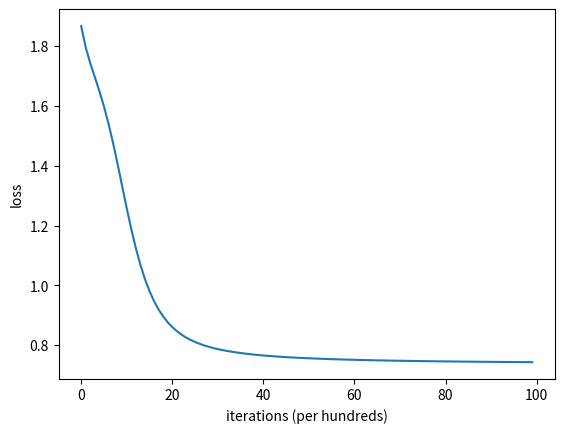

The matplotlib source for this figure:
import numpy as np
from collections import defaultdict
import matplotlib.pyplot as plt


class OneHotEncoder():
    def __init__(self, tokenized_docs):
        self.w2i = defaultdict(lambda: len(self.w2i))
        [self.w2i[w] for d in tokenized_docs for w in d]
        self.i2w = {v: k for k, v in self.w2i.items()}
        self.n_word = len(self.w2i)

    def encode(self, tokenized_docs):
        ret = []
        for d in tokenized_docs:
            for w in d:
                ret.append(self.get_onehot_vector(w))
        return ret

    def get_onehot_vector(self, w):
        v = [0] * len(self.w2i)
        v[self.w2i[w]] = 1
        return v

    def decode(self, v):
        pass


class Word2vec():
    def __init__(self, docs, embedding_size, window=1, learning_late=0.1, epoch=100):
        self.docs = docs
        self.embedding_size = embedding_size
        self.window = window
        self.learning_late = learning_late
        self.epoch = epoch

        self.tokenized_docs = [d.split() for d in docs]
        self.enc = OneHotEncoder(self.tokenized_docs)
        enc_docs = self.enc.encode(self.tokenized_docs)

        W = self._init_weights(self.enc.n_word)
        X, Y = self._slide_window(enc_docs)
        self._opimize(X, Y, W)

    def _init_weights(self, n_word):
        W1 = np.random.rand(n_word, self.embedding_size)
        W2 = np.random.rand(self.embedding_size, n_word)
        return W1, W2

    def _slide_window(self, encoded_docs):
        context, center = [], []

        for i, w in enumerate(encoded_docs):
            s = max(0, i - self.window)
            e = min(len(encoded_docs), i + self.window)

            tmp_context = encoded_docs[s:e+1]
            tmp_center = tmp_context.pop(i-s)

            for i, c in enumerate(tmp_context):
                center.append(tmp_center)
                context.append(c)

        return np.array(context), np.array(center)

    def _input_to_hiddln(self, X, W):
        return np.dot(X, W)

    def _hidden_to_output(self, H, W):
        return self._softmax(np.dot(H, W))

    def _eval_loss(self, Y, Y_hat):
        return -1/len(Y) * np.sum(Y*np.log(Y_hat))

    def _calc_gradiens(self, X, Y, Y_hat, H, W2):
        err = Y_hat - Y

        dw2 = np.dot(H.T, err)
        dw1 = np.dot(np.dot(W2, err.T), X).T

        return dw1, dw2

    def _softmax(self, O):
        return np.exp(O)/np.sum(np.exp(O), keepdims=True, axis=1)

    def _opimize(self, X, Y, W):
        loss_trace = []
        for e in range(self.epoch):
            H = self._input_to_hiddln(X, W[0])
            Y_hat = self._hidden_to_output(H, W[1])
            loss = self._eval_loss(Y, Y_hat)
            loss_trace.append(loss)
            gradients = self._calc_gradiens(X, Y, Y_hat, H, W[1])

            for w, g in zip(W, gradients):
                w += -self.learning_late * g

        self.WV = W[0]
        plt.plot(loss_trace)
        plt.ylabel('loss')
        plt.xlabel('iterations (per hundreds)')
        plt.show()

    def wv(self, w):
        return self.WV[self.enc.w2i[w]]

    def most_similar(self, w, n=3):
        v = self.wv(w)

        return np.dot(v, self.WV.T)


if __name__ == "__main__":
    docs = ["you will never know until you try"]
    w2v = Word2vec(docs=docs, embedding_size=4)

    w2v.wv('you')
    w2v.most_similar('you')
